The GitHub repository Siva-0317/Dora contains a labelled image folder "plantvillage_masks" with 39 categories: apple apple scab, apple black rot, apple cedar apple rust, apple healthy, background without leaves, blueberry healthy, cherry powdery mildew, cherry healthy, corn cercospora leaf spot gray leaf spot, corn common rust, corn northern leaf blight, corn healthy, grape black rot, grape esca black measles, grape leaf blight (isariopsis leaf spot), grape healthy, orange huanglongbing citrus greening, peach bacterial spot, peach healthy, bell pepper bacterial spot, bell pepper healthy, potato early blight, potato late blight, potato healthy, raspberry healthy, soybean healthy, squash powdery mildew, strawberry leaf scorch, strawberry healthy, tomato bacterial spot, tomato early blight, tomato late blight, tomato leaf mold, tomato septoria leaf spot, tomato spider mites two spotted spider mite, tomato target spot, tomato yellow leaf curl virus, tomato mosaic virus, tomato healthy. Examples follow, each with its label.

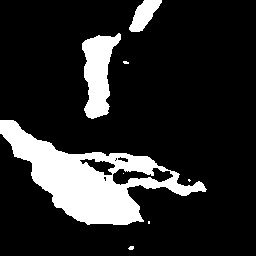
Label: tomato early blight

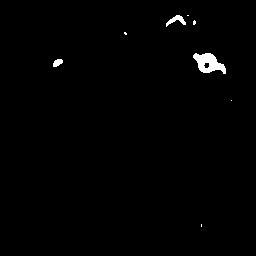
Label: grape healthy

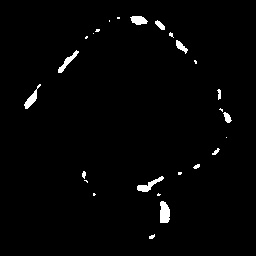
Label: tomato yellow leaf curl virus

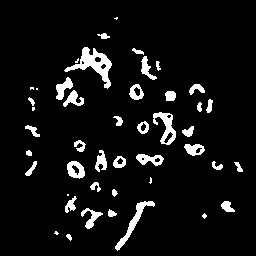
Label: grape black rot

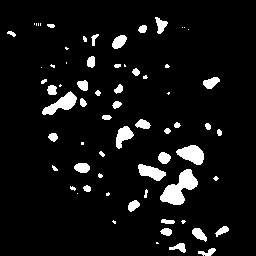
Label: potato early blight

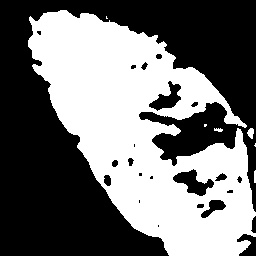
Label: peach bacterial spot
